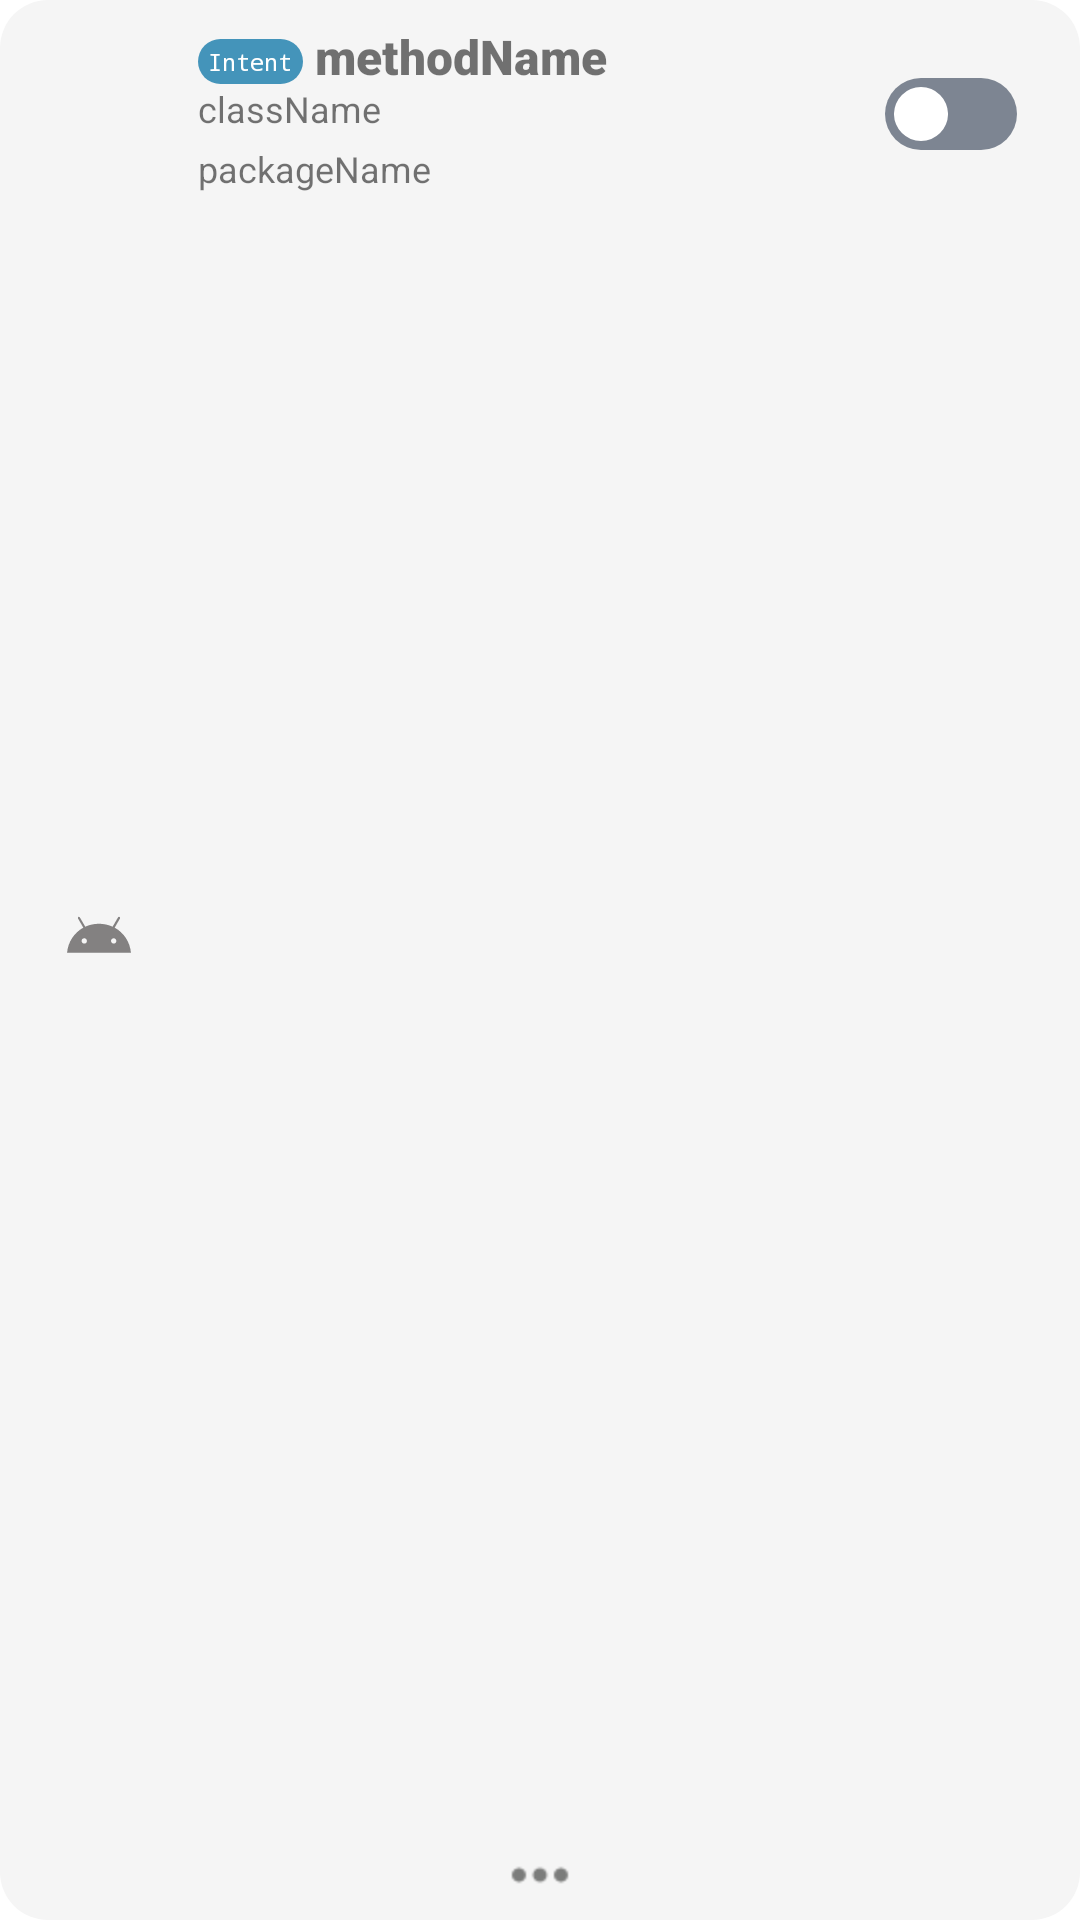

Produce the Android XML layout that renders to this screen, including the resource entries it uses.
<!-- AndroidManifest.xml: application theme Theme.HookIntent -->
<!-- res/layout/fragment_settings_list.xml -->
<androidx.constraintlayout.widget.ConstraintLayout xmlns:android="http://schemas.android.com/apk/res/android"
    xmlns:app="http://schemas.android.com/apk/res-auto"
    xmlns:tools="http://schemas.android.com/tools"
    android:layout_width="match_parent"
    android:layout_height="wrap_content"
    android:layout_marginHorizontal="10dp"
    android:layout_marginVertical="2dp"
    android:background="@drawable/item_background"
    android:clipToPadding="false"
    android:padding="8dp">

    <ImageView
        android:id="@+id/icon"
        android:layout_width="50dp"
        android:layout_height="50dp"
        android:src="@drawable/ic_launcher_foreground"
        app:layout_constraintBottom_toTopOf="@+id/operate"
        app:layout_constraintStart_toStartOf="parent"
        app:layout_constraintTop_toTopOf="parent"
        tools:ignore="ContentDescription" />

    <TextView
        android:id="@+id/category"
        android:layout_width="wrap_content"
        android:minWidth="35dp"
        android:maxWidth="88dp"
        android:ellipsize="end"
        android:maxLines="1"
        android:layout_height="15dp"
        android:layout_marginStart="8dp"
        android:background="@drawable/badge_background"
        android:fontFamily="monospace"
        android:gravity="center"
        android:padding="2dp"
        android:text="Intent"
        android:textColor="@android:color/white"
        android:textSize="8sp"
        app:layout_constraintBottom_toBottomOf="@+id/method_name"
        app:layout_constraintStart_toEndOf="@+id/icon"
        tools:ignore="SmallSp" />

    <TextView
        android:id="@+id/method_name"
        android:layout_width="0dp"
        android:layout_height="20dp"
        android:layout_marginStart="4dp"
        android:ellipsize="end"
        android:maxLines="1"
        android:text="methodName"
        android:textSize="16sp"
        android:textStyle="bold"
        android:fontFamily="sans-serif-black"
        app:layout_constraintEnd_toStartOf="@+id/switch_toggle"
        app:layout_constraintStart_toEndOf="@id/category"
        app:layout_constraintTop_toTopOf="parent" />

    <TextView
        android:id="@+id/class_name"
        android:layout_width="0dp"
        android:layout_height="20dp"
        android:layout_marginStart="8dp"
        android:ellipsize="end"
        android:fontFamily="sans-serif"
        android:maxLines="1"
        android:text="className"
        android:textSize="12sp"
        app:layout_constraintEnd_toStartOf="@+id/switch_toggle"
        app:layout_constraintStart_toEndOf="@id/icon"
        app:layout_constraintTop_toBottomOf="@id/method_name" />

    <TextView
        android:id="@+id/package_name"
        android:layout_width="0dp"
        android:layout_height="20dp"
        android:layout_marginStart="8dp"
        android:ellipsize="end"
        android:fontFamily="sans-serif"
        android:maxLines="1"
        android:text="packageName"
        android:textSize="12sp"
        app:layout_constraintEnd_toStartOf="@+id/switch_toggle"
        app:layout_constraintStart_toEndOf="@id/icon"
        app:layout_constraintTop_toBottomOf="@id/class_name" />


    <androidx.appcompat.widget.SwitchCompat
        android:id="@+id/switch_toggle"
        android:layout_width="54dp"
        android:layout_height="48dp"
        android:layout_marginStart="8dp"
        android:layout_marginEnd="8dp"
        android:background="?attr/selectableItemBackgroundBorderless"
        android:gravity="center_vertical"
        android:paddingStart="5dp"
        android:paddingEnd="5dp"
        android:thumb="@drawable/settings_switch_thumb"
        app:showText="false"
        app:splitTrack="false"
        app:switchMinWidth="44dp"
        app:thumbTint="@color/settings_switch_thumb_tint"
        app:track="@drawable/settings_switch_track"
        app:trackTint="@color/settings_switch_track_tint"
        app:layout_constraintEnd_toEndOf="parent"
        app:layout_constraintTop_toTopOf="@id/method_name"
        app:layout_constraintBottom_toBottomOf="@id/package_name" />

    <ImageView
        android:id="@+id/operate"
        android:layout_width="0dp"
        android:layout_height="14dp"
        android:layout_gravity="end|top"
        android:scaleX="2"
        android:scaleY="2"
        android:src="@drawable/more"
        app:layout_constraintBottom_toBottomOf="parent"
        app:layout_constraintEnd_toEndOf="parent"
        app:layout_constraintHorizontal_bias="0.5"
        app:layout_constraintStart_toStartOf="parent"
        app:layout_constraintTop_toBottomOf="@+id/package_name"
        app:layout_constraintVertical_bias="1.0"
        tools:ignore="ContentDescription,MissingConstraints" />

</androidx.constraintlayout.widget.ConstraintLayout>
<!-- resources referenced by this layout -->
<resources>
  <!-- drawable badge_background (drawable) -->
  <shape xmlns:android="http://schemas.android.com/apk/res/android"
      android:shape="rectangle">
      <solid android:color="#CE1A7EAC"/> 
      <corners android:radius="12dp"/> 
  </shape>
  <!-- drawable ic_launcher_foreground (drawable-v24) -->
  <vector xmlns:android="http://schemas.android.com/apk/res/android"
      android:width="108dp"
      android:height="108dp"
      android:viewportWidth="108"
      android:viewportHeight="108">
  
      <path
          android:fillColor="#838181"
          android:fillType="nonZero"
          android:pathData="M65.3,45.828l3.8,-6.6c0.2,-0.4 0.1,-0.9 -0.3,-1.1c-0.4,-0.2 -0.9,-0.1 -1.1,0.3l-3.9,6.7c-6.3,-2.8 -13.4,-2.8 -19.7,0l-3.9,-6.7c-0.2,-0.4 -0.7,-0.5 -1.1,-0.3C38.8,38.328 38.7,38.828 38.9,39.228l3.8,6.6C36.2,49.428 31.7,56.028 31,63.928h46C76.3,56.028 71.8,49.428 65.3,45.828zM43.4,57.328c-0.8,0 -1.5,-0.5 -1.8,-1.2c-0.3,-0.7 -0.1,-1.5 0.4,-2.1c0.5,-0.5 1.4,-0.7 2.1,-0.4c0.7,0.3 1.2,1 1.2,1.8C45.3,56.528 44.5,57.328 43.4,57.328L43.4,57.328zM64.6,57.328c-0.8,0 -1.5,-0.5 -1.8,-1.2s-0.1,-1.5 0.4,-2.1c0.5,-0.5 1.4,-0.7 2.1,-0.4c0.7,0.3 1.2,1 1.2,1.8C66.5,56.528 65.6,57.328 64.6,57.328L64.6,57.328z"
          android:strokeWidth="1"
          android:strokeColor="#00000000" />
  </vector>
  <!-- drawable item_background (drawable) -->
  <shape xmlns:android="http://schemas.android.com/apk/res/android">
      <solid android:color="#F5F5F5" /> 
      <corners android:radius="16dp" /> 
  </shape>
  <!-- drawable more (drawable) -->
  <vector android:height="24dp" android:tint="#7B7C7B"
      android:viewportHeight="24" android:viewportWidth="24"
      android:width="24dp" xmlns:android="http://schemas.android.com/apk/res/android">
      <path android:fillColor="@android:color/white" android:pathData="M6,10c-1.1,0 -2,0.9 -2,2s0.9,2 2,2 2,-0.9 2,-2 -0.9,-2 -2,-2zM18,10c-1.1,0 -2,0.9 -2,2s0.9,2 2,2 2,-0.9 2,-2 -0.9,-2 -2,-2zM12,10c-1.1,0 -2,0.9 -2,2s0.9,2 2,2 2,-0.9 2,-2 -0.9,-2 -2,-2z"/>
  </vector>
  <!-- drawable settings_switch_thumb (drawable) -->
  <vector xmlns:android="http://schemas.android.com/apk/res/android"
      android:width="18dp"
      android:height="24dp"
      android:viewportWidth="18"
      android:viewportHeight="24">
      <path
          android:fillColor="@android:color/white"
          android:pathData="M9,3 A9,9 0,1 1,9 21 A9,9 0,1 1,9 3Z" />
  </vector>
  <!-- drawable settings_switch_track (drawable) -->
  <shape xmlns:android="http://schemas.android.com/apk/res/android" android:shape="rectangle">
      <size android:width="44dp" android:height="24dp" />
      <corners android:radius="12dp" />
      <solid android:color="@android:color/white" />
      <padding android:left="3dp" android:right="3dp" />
  </shape>
  <style name="Theme.HookIntent" parent="Theme.MaterialComponents.DayNight.DarkActionBar">
          
          <item name="android:windowBackground">@android:color/white</item>
          <item name="android:windowIsTranslucent">false</item>
          <item name="colorPrimary">@color/teal_700</item>
          <item name="colorPrimaryVariant">@color/teal_700</item>
          <item name="colorOnPrimary">@color/white</item>
          
          <item name="colorSecondary">@color/teal_200</item>
          <item name="colorSecondaryVariant">@color/teal_700</item>
          <item name="colorOnSecondary">@color/black</item>
          
          <item name="android:statusBarColor">?attr/colorPrimaryVariant</item>
          
      </style>
  <color name="teal_700">#7A7A7A</color>
  <color name="white">#FFFFFFFF</color>
  <color name="teal_200">#51AFAFAF</color>
  <color name="black">#FF000000</color>
</resources>
